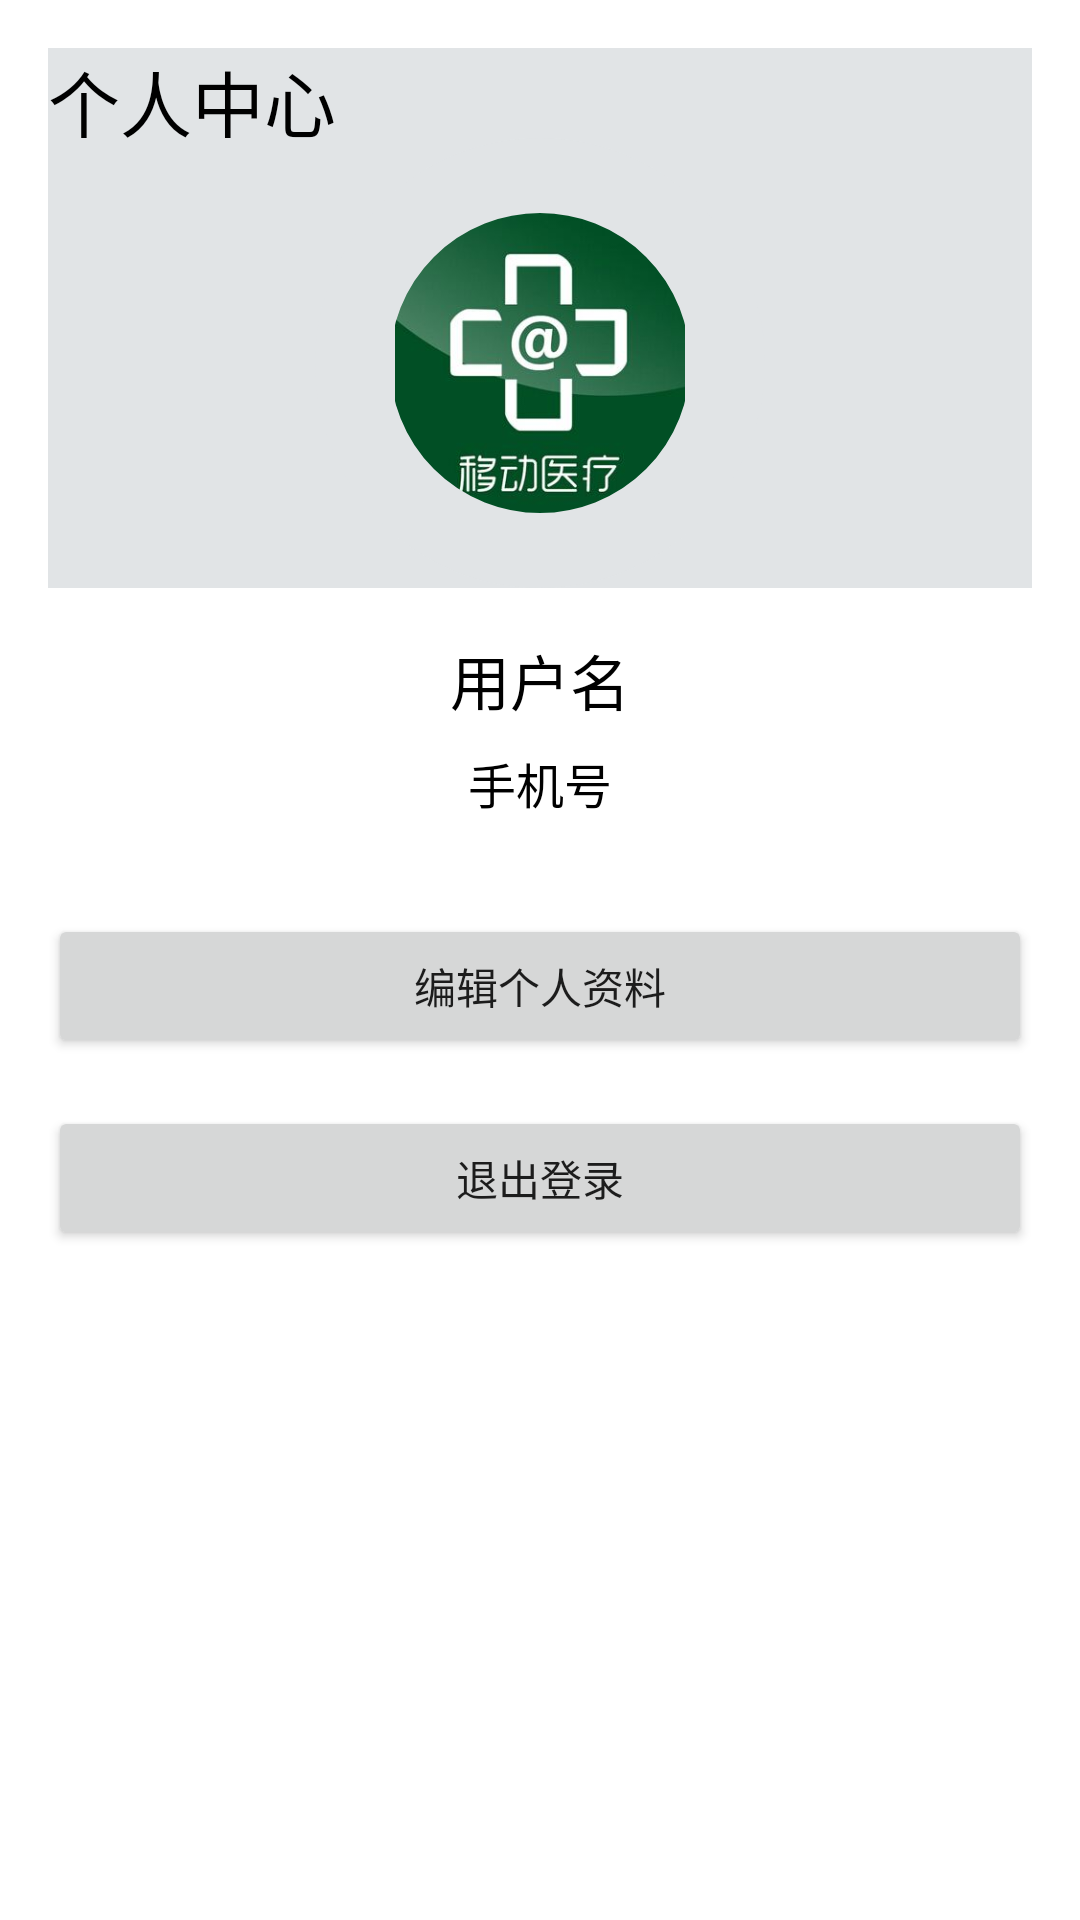

This screen was rendered from an Android layout file. Write that file and the resources it references.
<!-- AndroidManifest.xml: application theme Theme.MyTestMenu -->
<!-- res/layout/fragment_doc_mine.xml -->
<?xml version="1.0" encoding="utf-8"?>
<LinearLayout xmlns:android="http://schemas.android.com/apk/res/android"
    android:layout_width="match_parent"
    android:layout_height="match_parent"
    android:orientation="vertical"
    android:padding="16dp">

    <LinearLayout
        android:layout_width="match_parent"
        android:layout_height="wrap_content"
        android:background="@color/cobt"
        android:orientation="vertical">
        <LinearLayout
            android:layout_width="match_parent"
            android:layout_height="30dp"
            android:layout_gravity="center_horizontal">
            <TextView
                android:layout_width="wrap_content"
                android:layout_height="wrap_content"
                android:text="个人中心"
                android:layout_weight="1"
                android:textColor="@color/black"
                android:textSize="24sp" />
        </LinearLayout>
        <RelativeLayout
            android:layout_width="wrap_content"
            android:layout_height="wrap_content"
            android:layout_gravity="center_horizontal">
            
            <ImageView
                android:id="@+id/avatar_image1"
                android:layout_width="100dp"
                android:layout_height="100dp"
                android:layout_centerInParent="true"
                android:src="@drawable/cycle"
                android:onClick="changeAvatar" />
            
            <ImageView
                android:id="@+id/avatar_image2"
                android:layout_width="150dp"
                android:layout_height="150dp"
                android:background="@drawable/shape_avatar" />
        </RelativeLayout>
    </LinearLayout>


    <TextView
        android:id="@+id/doctName_text_view"
        android:layout_width="wrap_content"
        android:layout_height="wrap_content"
        android:layout_gravity="center_horizontal"
        android:text="用户名"
        android:textSize="20sp"
        android:textColor="@color/black"
        android:layout_marginTop="16dp"/>

    <TextView
        android:id="@+id/doctPhone_text_view"
        android:layout_width="wrap_content"
        android:layout_height="wrap_content"
        android:layout_gravity="center_horizontal"
        android:text="手机号"
        android:textSize="16sp"
        android:textColor="@color/black"
        android:layout_marginTop="8dp"/>

    <Button
        android:id="@+id/edit_profile_button"
        android:layout_width="match_parent"
        android:layout_height="wrap_content"
        android:layout_marginTop="32dp"
        android:text="编辑个人资料"/>

    <Button
        android:id="@+id/logout_button"
        android:layout_width="match_parent"
        android:layout_height="wrap_content"
        android:layout_marginTop="16dp"
        android:text="退出登录"/>

</LinearLayout>
<!-- resources referenced by this layout -->
<resources>
  <color name="black">#FF000000</color>
  <color name="cobt">#E1E4E6</color>
  <!-- drawable cycle: png bitmap (drawable, 10247 bytes) -->
  <!-- drawable shape_avatar (drawable) -->
  <?xml version="1.0" encoding="utf-8"?>
  <shape xmlns:android="http://schemas.android.com/apk/res/android">
  
  
      <corners android:radius="999999dp"/>
  
      <stroke android:color="@color/cobt"
          android:width="25dp"/>
  </shape>
  <style name="Theme.MyTestMenu" parent="Theme.MaterialComponents.DayNight.NoActionBar">
          
          <item name="colorPrimary">@color/purple_500</item>
          <item name="colorPrimaryVariant">@color/purple_700</item>
          <item name="colorOnPrimary">@color/white</item>
          
          <item name="colorSecondary">@color/teal_200</item>
          <item name="colorSecondaryVariant">@color/teal_700</item>
          <item name="colorOnSecondary">@color/black</item>
          
          <item name="android:statusBarColor">?attr/colorPrimaryVariant</item>
          
      </style>
  <color name="purple_500">#FF6200EE</color>
  <color name="purple_700">#FF3700B3</color>
  <color name="white">#FFFFFFFF</color>
  <color name="teal_200">#FF03DAC5</color>
  <color name="teal_700">#FF018786</color>
</resources>
